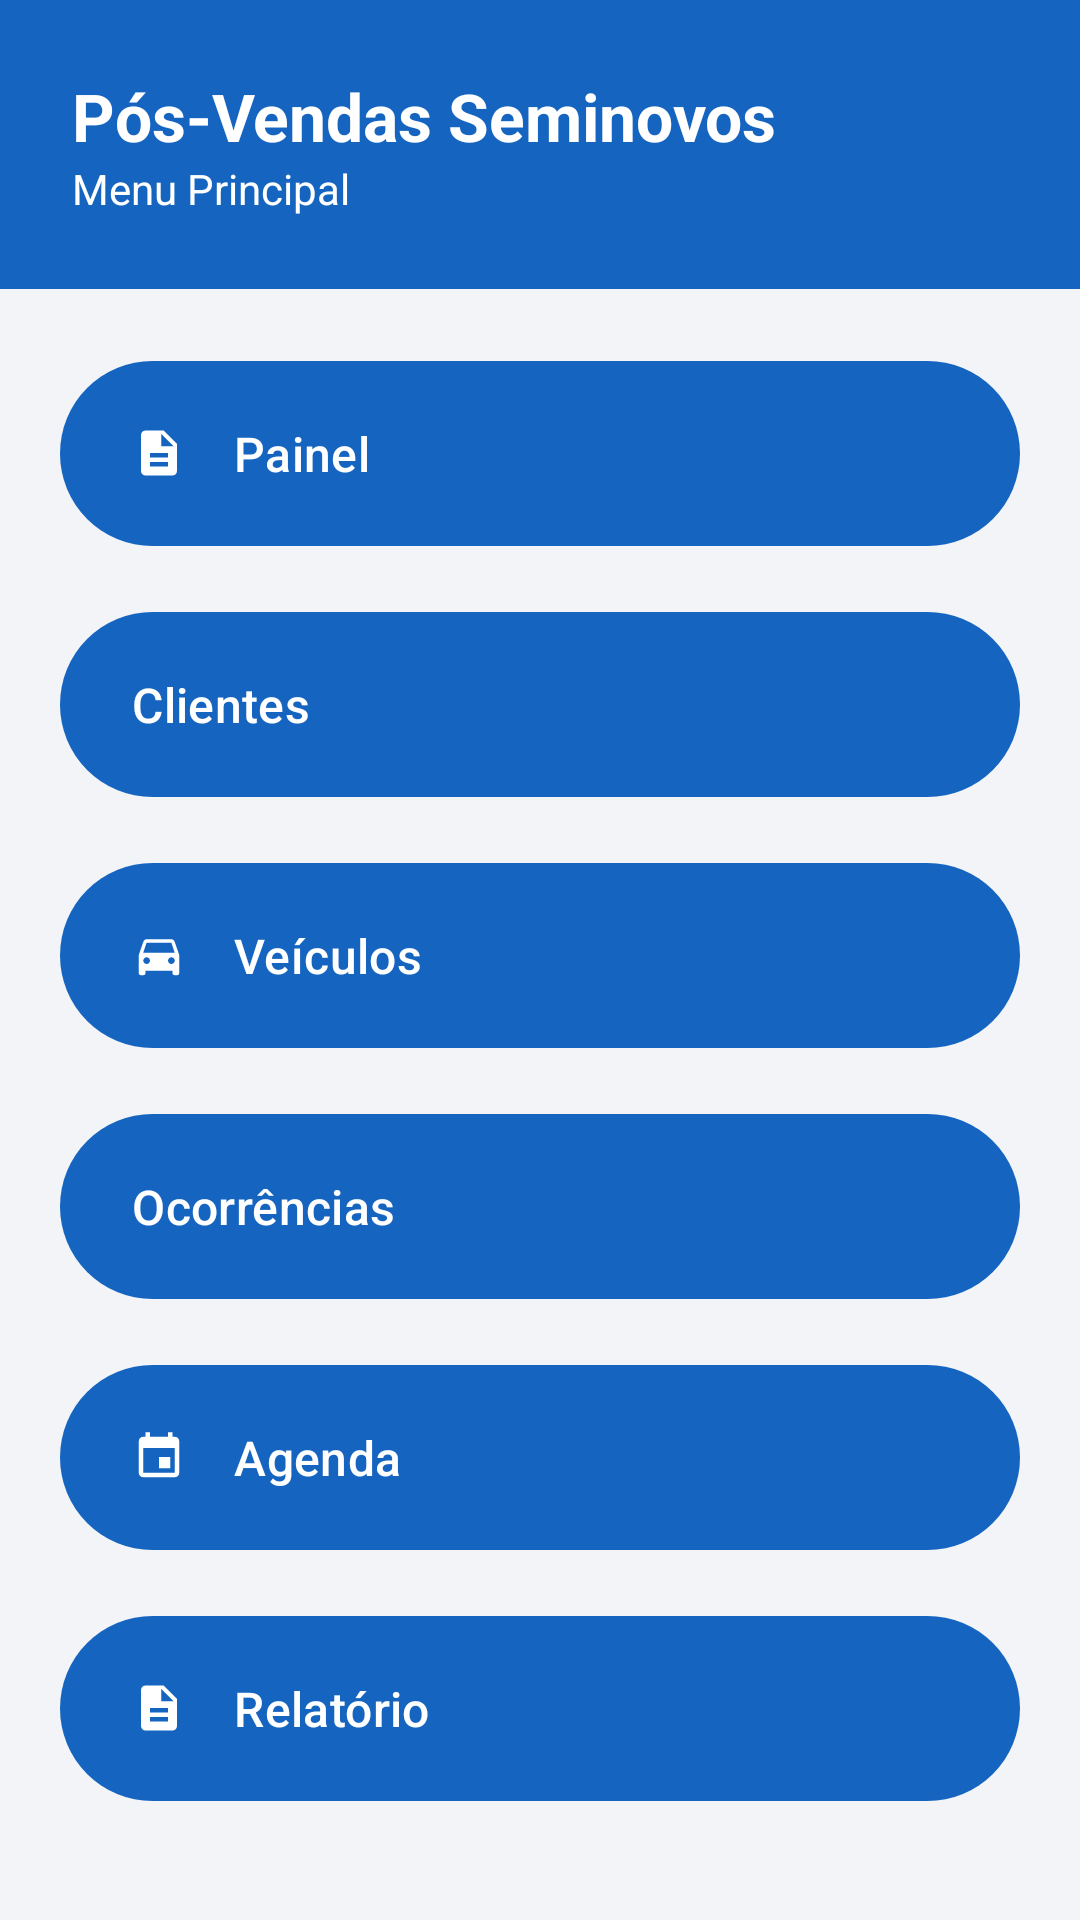

Here is an Android app screen rendered from its layout file. Give the layout XML and the strings, colors and styles it references.
<!-- AndroidManifest.xml: application theme Theme.PosVendas -->
<!-- res/layout/activity_menu.xml -->
<?xml version="1.0" encoding="utf-8"?>
<LinearLayout xmlns:android="http://schemas.android.com/apk/res/android"
    xmlns:app="http://schemas.android.com/apk/res-auto"
    android:layout_width="match_parent"
    android:layout_height="match_parent"
    android:background="@color/fundo_tela"
    android:orientation="vertical">

    
    <LinearLayout
        android:layout_width="match_parent"
        android:layout_height="wrap_content"
        android:background="@color/brand_primary"
        android:orientation="vertical"
        android:padding="24dp">

        <TextView
            android:layout_width="wrap_content"
            android:layout_height="wrap_content"
            android:text="@string/app_name"
            android:textColor="@color/white"
            android:textSize="22sp"
            android:textStyle="bold" />

        <TextView
            android:layout_width="wrap_content"
            android:layout_height="wrap_content"
            android:text="@string/menu_titulo"
            android:textColor="@color/white"
            android:textSize="14sp" />
    </LinearLayout>

    <LinearLayout
        android:layout_width="match_parent"
        android:layout_height="match_parent"
        android:orientation="vertical"
        android:padding="20dp">

        <com.google.android.material.button.MaterialButton
            android:id="@+id/btnPainel"
            android:layout_width="match_parent"
            android:layout_height="wrap_content"
            android:layout_marginBottom="14dp"
            android:gravity="start|center_vertical"
            android:paddingVertical="20dp"
            android:text="@string/menu_painel"
            android:textSize="16sp"
            app:icon="@drawable/ic_relatorio"
            app:iconGravity="textStart"
            app:iconPadding="16dp" />

        <com.google.android.material.button.MaterialButton
            android:id="@+id/btnClientes"
            android:layout_width="match_parent"
            android:layout_height="wrap_content"
            android:layout_marginBottom="14dp"
            android:gravity="start|center_vertical"
            android:paddingVertical="20dp"
            android:text="@string/menu_clientes"
            android:textSize="16sp"
            app:icon="@drawable/ic_clientes"
            app:iconGravity="textStart"
            app:iconPadding="16dp" />

        <com.google.android.material.button.MaterialButton
            android:id="@+id/btnVeiculos"
            android:layout_width="match_parent"
            android:layout_height="wrap_content"
            android:layout_marginBottom="14dp"
            android:gravity="start|center_vertical"
            android:paddingVertical="20dp"
            android:text="@string/menu_veiculos"
            android:textSize="16sp"
            app:icon="@drawable/ic_veiculo"
            app:iconGravity="textStart"
            app:iconPadding="16dp" />

        <com.google.android.material.button.MaterialButton
            android:id="@+id/btnOcorrencias"
            android:layout_width="match_parent"
            android:layout_height="wrap_content"
            android:layout_marginBottom="14dp"
            android:gravity="start|center_vertical"
            android:paddingVertical="20dp"
            android:text="@string/menu_ocorrencias"
            android:textSize="16sp"
            app:icon="@drawable/ic_ocorrencias"
            app:iconGravity="textStart"
            app:iconPadding="16dp" />

        <com.google.android.material.button.MaterialButton
            android:id="@+id/btnAgenda"
            android:layout_width="match_parent"
            android:layout_height="wrap_content"
            android:layout_marginBottom="14dp"
            android:gravity="start|center_vertical"
            android:paddingVertical="20dp"
            android:text="@string/menu_agenda"
            android:textSize="16sp"
            app:icon="@drawable/ic_agenda"
            app:iconGravity="textStart"
            app:iconPadding="16dp" />

        <com.google.android.material.button.MaterialButton
            android:id="@+id/btnRelatorio"
            android:layout_width="match_parent"
            android:layout_height="wrap_content"
            android:gravity="start|center_vertical"
            android:paddingVertical="20dp"
            android:text="@string/menu_relatorio"
            android:textSize="16sp"
            app:icon="@drawable/ic_relatorio"
            app:iconGravity="textStart"
            app:iconPadding="16dp" />
    </LinearLayout>
</LinearLayout>
<!-- resources referenced by this layout -->
<resources>
  <color name="brand_primary">#1565C0</color>
  <color name="fundo_tela">#F2F4F7</color>
  <color name="white">#FFFFFFFF</color>
  <!-- drawable ic_agenda (drawable) -->
  <vector xmlns:android="http://schemas.android.com/apk/res/android"
      android:width="24dp"
      android:height="24dp"
      android:viewportWidth="24"
      android:viewportHeight="24"
      android:tint="@color/white">
      <path
          android:fillColor="@android:color/white"
          android:pathData="M17,12h-5v5h5v-5zM16,1v2L8,3L8,1L6,1v2L5,3c-1.11,0 -1.99,0.9 -1.99,2L3,19c0,1.1 0.89,2 2,2h14c1.1,0 2,-0.9 2,-2L21,5c0,-1.1 -0.9,-2 -2,-2h-1L18,1h-2zM19,19L5,19L5,8h14v11z" />
  </vector>
  <!-- drawable ic_relatorio (drawable) -->
  <vector xmlns:android="http://schemas.android.com/apk/res/android"
      android:width="24dp"
      android:height="24dp"
      android:viewportWidth="24"
      android:viewportHeight="24"
      android:tint="@color/white">
      <path
          android:fillColor="@android:color/white"
          android:pathData="M14,2L6,2c-1.1,0 -1.99,0.9 -1.99,2L4,20c0,1.1 0.89,2 1.99,2L18,22c1.1,0 2,-0.9 2,-2L20,8l-6,-6zM16,18L8,18v-2h8v2zM16,14L8,14v-2h8v2zM13,9L13,3.5L18.5,9L13,9z" />
  </vector>
  <!-- drawable ic_veiculo (drawable) -->
  <vector xmlns:android="http://schemas.android.com/apk/res/android"
      android:width="24dp"
      android:height="24dp"
      android:viewportWidth="24"
      android:viewportHeight="24"
      android:tint="@color/brand_primary">
      <path
          android:fillColor="@android:color/white"
          android:pathData="M18.92,6.01C18.72,5.42 18.16,5 17.5,5h-11c-0.66,0 -1.21,0.42 -1.42,1.01L3,12v8c0,0.55 0.45,1 1,1h1c0.55,0 1,-0.45 1,-1v-1h12v1c0,0.55 0.45,1 1,1h1c0.55,0 1,-0.45 1,-1v-8l-2.08,-5.99zM6.5,16c-0.83,0 -1.5,-0.67 -1.5,-1.5S5.67,13 6.5,13s1.5,0.67 1.5,1.5S7.33,16 6.5,16zM17.5,16c-0.83,0 -1.5,-0.67 -1.5,-1.5s0.67,-1.5 1.5,-1.5 1.5,0.67 1.5,1.5 -0.67,1.5 -1.5,1.5zM5,11l1.5,-4.5h11L19,11L5,11z" />
  </vector>
  <string name="app_name">Pós-Vendas Seminovos</string>
  <string name="menu_agenda">Agenda</string>
  <string name="menu_clientes">Clientes</string>
  <string name="menu_ocorrencias">Ocorrências</string>
  <string name="menu_painel">Painel</string>
  <string name="menu_relatorio">Relatório</string>
  <string name="menu_titulo">Menu Principal</string>
  <string name="menu_veiculos">Veículos</string>
  <style name="Theme.PosVendas" parent="Base.Theme.PosVendas" />
  <style name="Base.Theme.PosVendas" parent="Theme.Material3.DayNight.NoActionBar">
          <item name="colorPrimary">@color/brand_primary</item>
          <item name="colorPrimaryDark">@color/brand_primary_dark</item>
          <item name="colorOnPrimary">@color/white</item>
          <item name="colorSecondary">@color/brand_secondary</item>
          <item name="android:statusBarColor">@color/brand_primary_dark</item>
      </style>
  <color name="brand_primary_dark">#0D47A1</color>
  <color name="brand_secondary">#37474F</color>
</resources>
